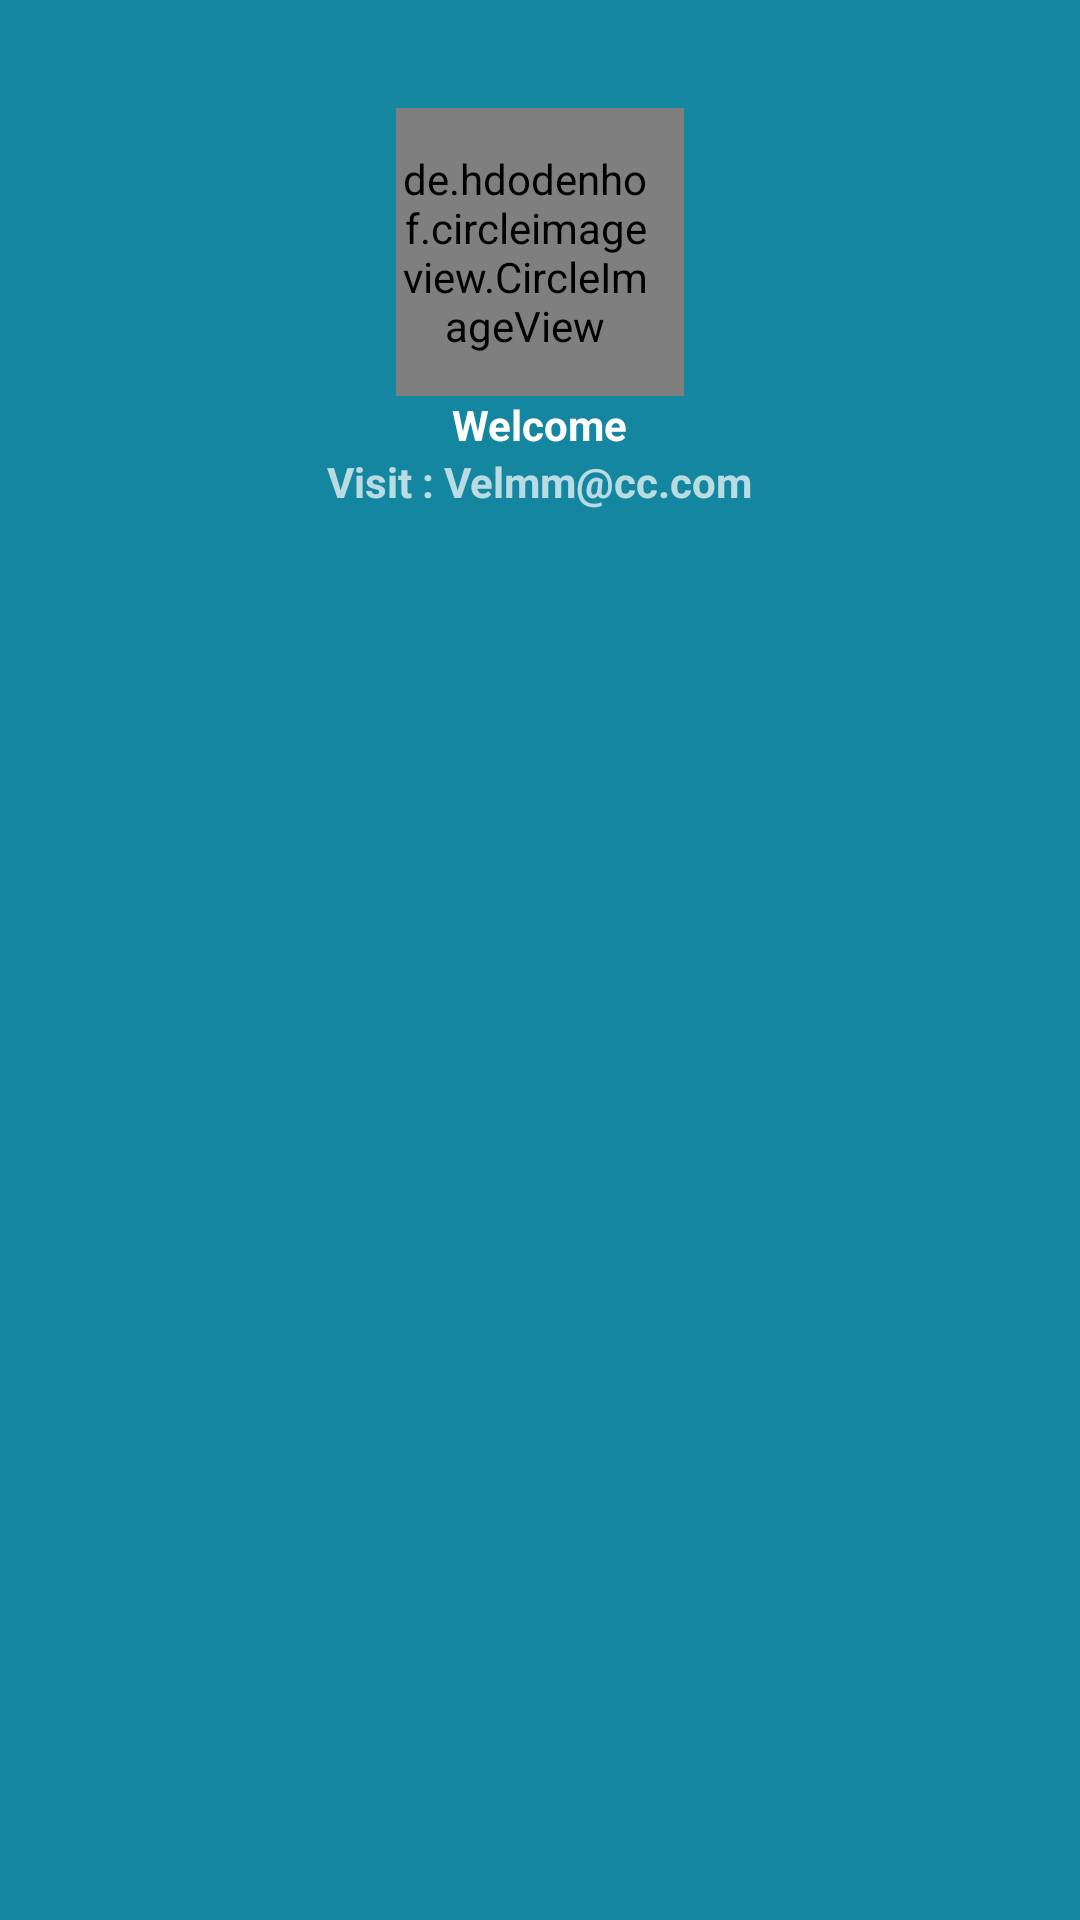

Here is an Android app screen rendered from its layout file. Give the layout XML and the strings, colors and styles it references.
<!-- AndroidManifest.xml: application theme Theme.CustomerApp -->
<!-- res/layout/nav_heasder_customer.xml -->
<?xml version="1.0" encoding="utf-8"?>
<LinearLayout xmlns:android="http://schemas.android.com/apk/res/android"
    xmlns:app="http://schemas.android.com/apk/res-auto"
    android:layout_width="match_parent"
    android:layout_height="@dimen/nav_header_height"
    android:background="#15869F"
    android:orientation="vertical"
    android:paddingLeft="@dimen/activity_horizontal_margin"
    android:paddingTop="@dimen/activity_vertical_margin"
    android:paddingRight="@dimen/activity_horizontal_margin"
    android:paddingBottom="@dimen/activity_vertical_margin"
    android:gravity="center_horizontal"
    android:theme="@style/ThemeOverlay.AppCompat.Dark.ActionBar">
    
    <de.hdodenhof.circleimageview.CircleImageView
        android:id="@+id/profile_image"
        android:layout_width="96dp"
        android:layout_height="96dp"
        android:src="@drawable/person"
        android:layout_marginTop="20dp"
        android:paddingRight="10dp"/>

    <TextView
        android:id="@+id/tv_emp_name"
        android:layout_width="wrap_content"
        android:layout_height="wrap_content"
        android:text="Welcome"
        android:textSize="14sp"
        android:textStyle="bold"
        android:textAppearance="@style/TextAppearance.AppCompat.Body1" />

    <TextView
        android:id="@+id/tv_emp_email"
        android:layout_width="wrap_content"
        android:layout_height="wrap_content"
        android:textSize="14sp"
        android:textStyle="bold"
        android:text="Visit : Velmm@cc.com" />
</LinearLayout>
<!-- resources referenced by this layout -->
<resources>
  <dimen name="activity_horizontal_margin">16dp</dimen>
  <dimen name="activity_vertical_margin">16dp</dimen>
  <dimen name="nav_header_height">190dp</dimen>
  <style name="Theme.CustomerApp" parent="Theme.MaterialComponents.Light.NoActionBar">
          
          <item name="colorPrimary">@color/purple_500</item>
          <item name="colorPrimaryVariant">@color/purple_700</item>
          <item name="colorOnPrimary">@color/white</item>
          
          <item name="colorSecondary">@color/teal_200</item>
          <item name="colorSecondaryVariant">@color/teal_700</item>
          <item name="colorOnSecondary">@color/black</item>
          
          <item name="android:statusBarColor" tools:targetApi="l">?attr/colorPrimaryVariant</item>
          
      </style>
  <color name="purple_500">#FF6200EE</color>
  <color name="purple_700">#FF3700B3</color>
  <color name="white">#FFFFFFFF</color>
  <color name="teal_200">#FF03DAC5</color>
  <color name="teal_700">#FF018786</color>
  <color name="black">#FF000000</color>
</resources>
